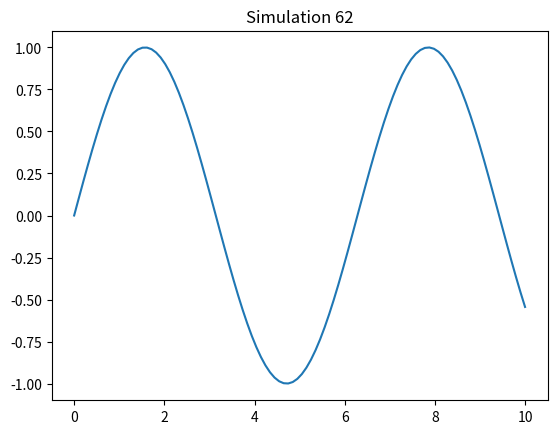

Recreate this plot in Python.
import numpy as np
import matplotlib.pyplot as plt
x = np.linspace(0, 10, 100)
y = np.sin(x)
plt.plot(x, y)
plt.title('Simulation 62')
plt.show()
